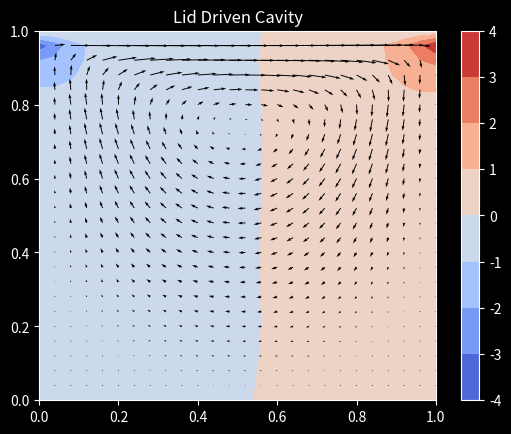

Here is the Python script that generated this plot:
import numpy as np
import matplotlib.pyplot as plt
from tqdm import tqdm

NODES = 51
DOMAIN_SIZE = 1.0
N_ITERATIONS = 500
DT = 0.001
KINEMATIC_VISCOSITY = 0.1
DENSITY = 1.0
HORIZONTAL_VELOCITY_TOP = 1.0

N_PRESSURE_POISSON_ITERATIONS = 50
STABILITY_SAFETY_FACTOR = 0.5

def main():
    DX = DOMAIN_SIZE / (NODES - 1)
    x = np.linspace(0.0, DOMAIN_SIZE, NODES)
    y = np.linspace(0.0, DOMAIN_SIZE, NODES)

    X, Y = np.meshgrid(x, y)

    u_prev = np.zeros_like(X)
    v_prev = np.zeros_like(X)
    p_prev = np.zeros_like(X)


    def central_difference_x(f):
        diff = np.zeros_like(f)
        diff[1:-1, 1:-1] = (
            f[1:-1, 2:  ]
            -
            f[1:-1, 0:-2]
        ) / (
            2 * DX
        )
        return diff
    
    def central_difference_y(f):
        diff = np.zeros_like(f)
        diff[1:-1, 1:-1] = (
            f[2:  , 1:-1]
            -
            f[0:-2, 1:-1]
        ) / (
            2 * DX
        )
        return diff
    
    def laplace(f):
        diff = np.zeros_like(f)
        diff[1:-1, 1:-1] = (
            f[1:-1, 0:-2]
            +
            f[0:-2, 1:-1]
            -
            4
            *
            f[1:-1, 1:-1]
            +
            f[1:-1, 2:  ]
            +
            f[2:  , 1:-1]
        ) / (
            DX**2
        )
        return diff
    

    maximum_possible_time_step_length = (
        0.5 * DX**2 / KINEMATIC_VISCOSITY
    )
    if DT > STABILITY_SAFETY_FACTOR * maximum_possible_time_step_length:
        raise RuntimeError("Stability is not guarenteed")

    
    for _ in tqdm(range(N_ITERATIONS)):
        d_u_prev__d_x = central_difference_x(u_prev)
        d_u_prev__d_y = central_difference_y(u_prev)
        d_v_prev__d_x = central_difference_x(v_prev)
        d_v_prev__d_y = central_difference_y(v_prev)
        laplace__u_prev = laplace(u_prev)
        laplace__v_prev = laplace(v_prev)

        # Perform a tentative step by solving the momentum equation without the
        # pressure gradient
        u_tent = (
            u_prev
            +
            DT * (
                -
                (
                    u_prev * d_u_prev__d_x
                    +
                    v_prev * d_u_prev__d_y
                )
                +
                KINEMATIC_VISCOSITY * laplace__u_prev
            )
        )
        v_tent = (
            v_prev
            +
            DT * (
                -
                (
                    u_prev * d_v_prev__d_x
                    +
                    v_prev * d_v_prev__d_y
                )
                +
                KINEMATIC_VISCOSITY * laplace__v_prev
            )
        )

        # Velocity Boundary Conditions: Homogeneous Dirichlet BC everywhere
        # except for the horizontal velocity at the top, which is prescribed
        u_tent[0, :] = 0.0
        u_tent[:, 0] = 0.0
        u_tent[:, -1] = 0.0
        u_tent[-1, :] = HORIZONTAL_VELOCITY_TOP
        v_tent[0, :] = 0.0
        v_tent[:, 0] = 0.0
        v_tent[:, -1] = 0.0
        v_tent[-1, :] = 0.0


        d_u_tent__d_x = central_difference_x(u_tent)
        d_v_tent__d_y = central_difference_y(v_tent)

        # Compute a pressure correction by solving the pressure-poisson equation
        rhs = (
            DENSITY / DT
            *
            (
                d_u_tent__d_x
                +
                d_v_tent__d_y
            )
        )

        for _ in range(N_PRESSURE_POISSON_ITERATIONS):
            p_next = np.zeros_like(p_prev)
            p_next[1:-1, 1:-1] = 1/4 * (
                +
                p_prev[1:-1, 0:-2]
                +
                p_prev[0:-2, 1:-1]
                +
                p_prev[1:-1, 2:  ]
                +
                p_prev[2:  , 1:-1]
                -
                DX**2
                *
                rhs[1:-1, 1:-1]
            )

            # Pressure Boundary Conditions: Homogeneous Neumann Boundary
            # Conditions everywhere except for the top, where it is a
            # homogeneous Dirichlet BC
            p_next[-1, :] = 0.0
            p_next[:, -1] = p_next[:, -2]
            p_next[0, :] = p_next[1, :]
            p_next[:, 0] = p_next[:, 1]


            p_prev = p_next
        

        d_p_next__d_x = central_difference_x(p_next)
        d_p_next__d_y = central_difference_y(p_next)

        # Correct the velocities such that the fluid stays incompressible
        u_next = (
            u_tent
            -
            DT / DENSITY
            *
            d_p_next__d_x
        )
        v_next = (
            v_tent
            -
            DT / DENSITY
            *
            d_p_next__d_y
        )

        # Velocity Boundary Conditions: Homogeneous Dirichlet BC everywhere
        # except for the horizontal velocity at the top, which is prescribed
        u_next[0, :] = 0.0
        u_next[:, 0] = 0.0
        u_next[:, -1] = 0.0
        u_next[-1, :] = HORIZONTAL_VELOCITY_TOP
        v_next[0, :] = 0.0
        v_next[:, 0] = 0.0
        v_next[:, -1] = 0.0
        v_next[-1, :] = 0.0


        # Advance in time
        u_prev = u_next
        v_prev = v_next
        p_prev = p_next
    

    # The [::2, ::2] selects only every second entry (less cluttering plot)
    plt.style.use("dark_background")
    plt.figure()
    plt.contourf(X[::2, ::2], Y[::2, ::2], p_next[::2, ::2], cmap="coolwarm")
    plt.colorbar()
    plt.title("Lid Driven Cavity")
    plt.quiver(X[::2, ::2], Y[::2, ::2], u_next[::2, ::2], v_next[::2, ::2], color="black")
    plt.xlim((0, 1))
    plt.ylim((0, 1))
    plt.savefig("lid_driven_cavity.png", dpi=300)
    plt.show()


if __name__ == "__main__":
    main()
